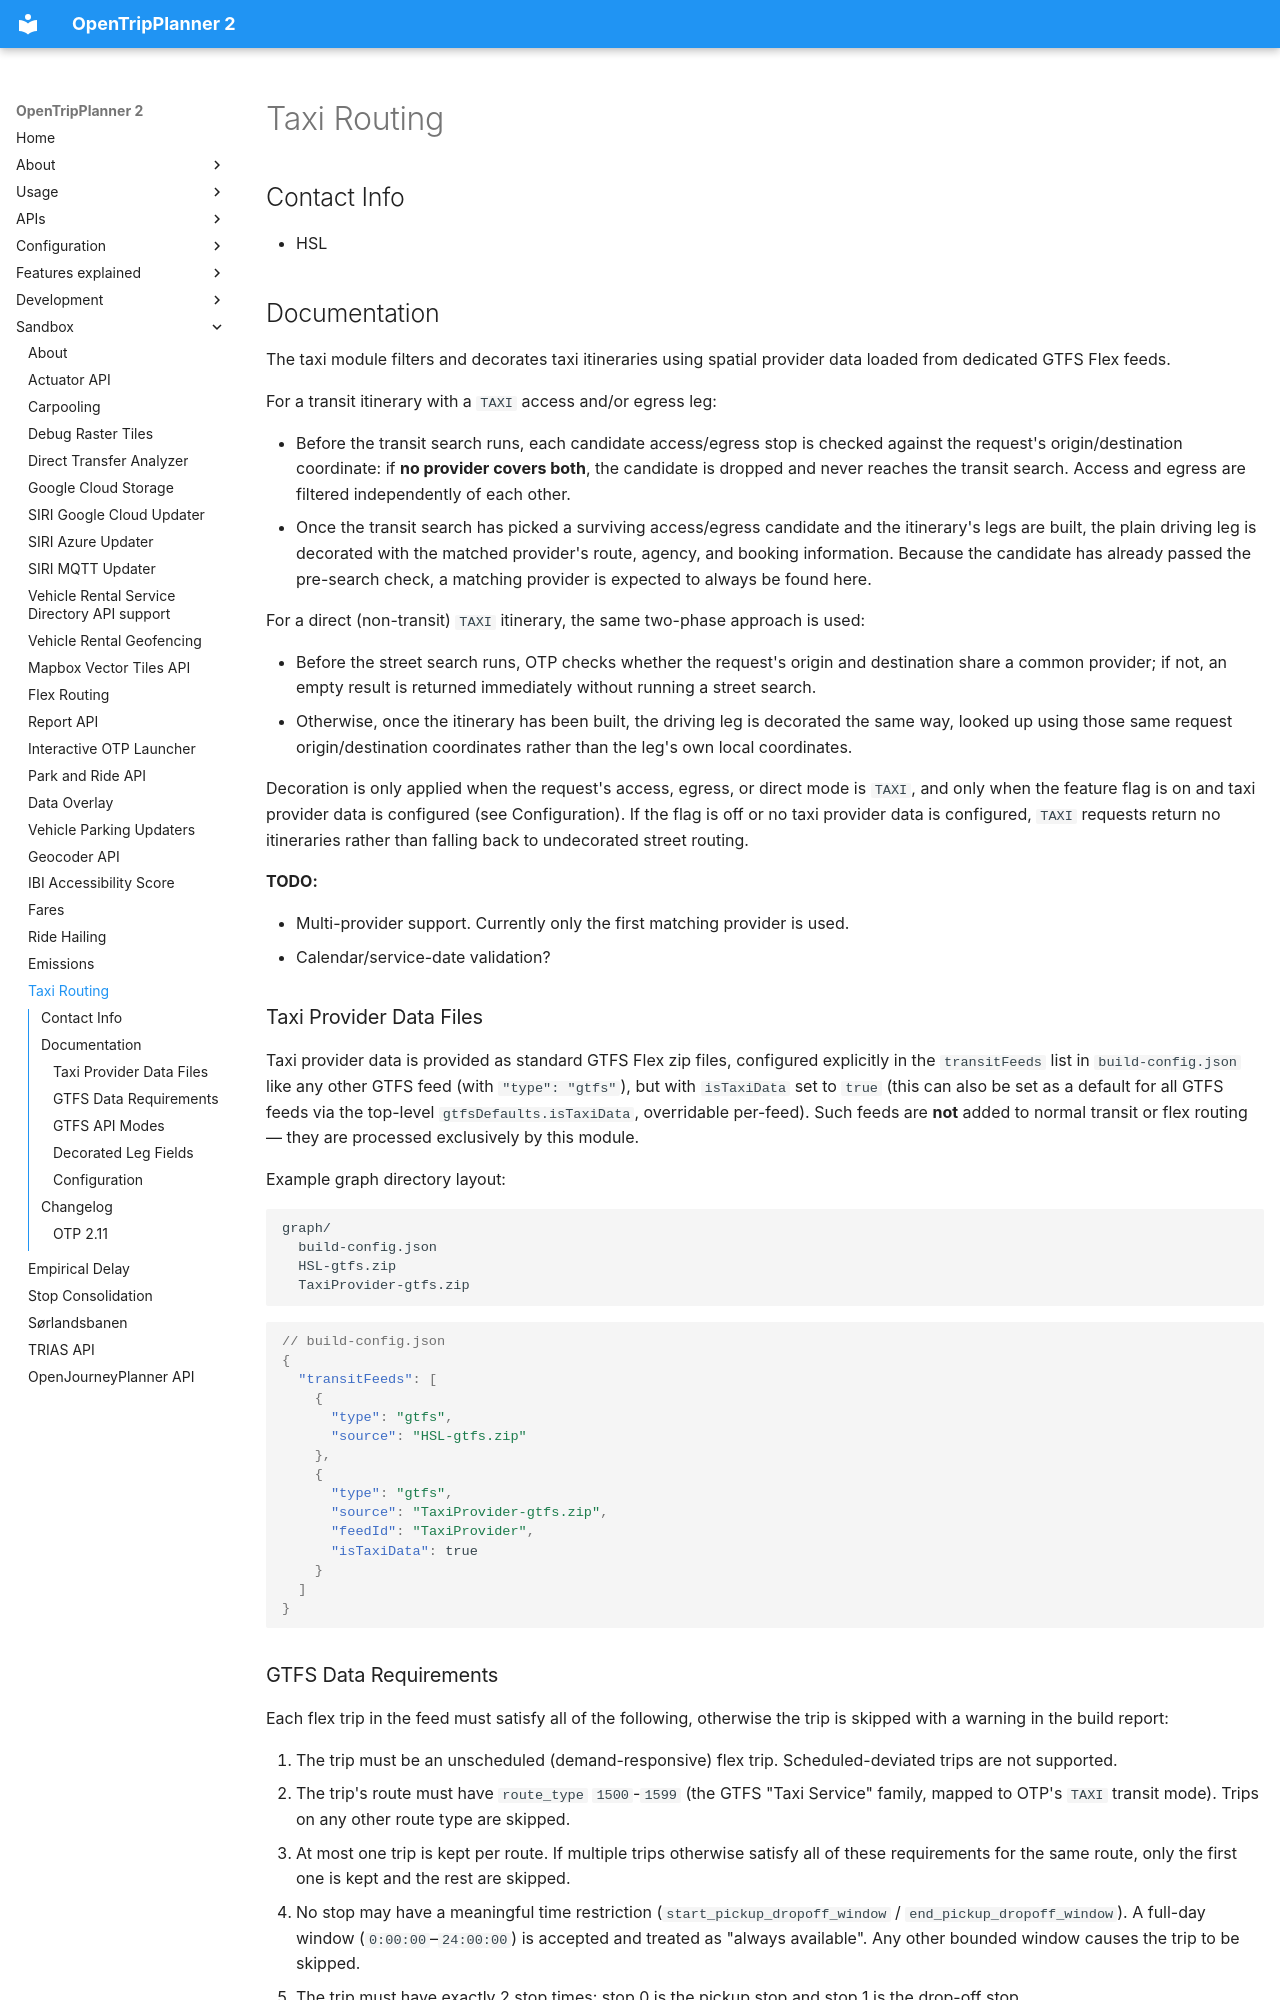

repository: opentripplanner/OpenTripPlanner · page: sandbox/Taxi/index.html · generator: mkdocs

# Taxi Routing

## Contact Info

- HSL

## Documentation

The taxi module filters and decorates taxi itineraries using spatial provider data
loaded from dedicated GTFS Flex feeds.

For a transit itinerary with a `TAXI` access and/or egress leg:

- Before the transit search runs, each candidate access/egress stop is checked against
  the request's origin/destination coordinate: if **no provider covers both**, the candidate is
  dropped and never reaches the transit search. Access and egress are filtered independently of
  each other.
- Once the transit search has picked a surviving access/egress candidate and the itinerary's legs
  are built, the plain driving leg is decorated with the matched provider's route, agency, and
  booking information. Because the candidate has already passed the pre-search check, a matching
  provider is expected to always be found here.

For a direct (non-transit) `TAXI` itinerary, the same two-phase approach is used:

- Before the street search runs, OTP checks whether the request's origin and destination share a
  common provider; if not, an empty result is returned immediately without running a street
  search.
- Otherwise, once the itinerary has been built, the driving leg is decorated the same way,
  looked up using those same request origin/destination coordinates rather than the leg's own
  local coordinates.

Decoration is only applied when the request's access, egress, or direct mode is `TAXI`, and only
when the feature flag is on and taxi provider data is configured (see Configuration). If the flag
is off or no taxi provider data is configured, `TAXI` requests return no itineraries rather than
falling back to undecorated street routing.

**TODO:**

- Multi-provider support. Currently only the first matching provider is used.
- Calendar/service-date validation?

### Taxi Provider Data Files

Taxi provider data is provided as standard GTFS Flex zip files, configured explicitly in the
`transitFeeds` list in `build-config.json` like any other GTFS feed (with `"type": "gtfs"`), but
with `isTaxiData` set to `true` (this can also be set as a default for all GTFS feeds via
the top-level `gtfsDefaults.isTaxiData`, overridable per-feed). Such feeds are **not** added
to normal transit or flex routing — they are processed exclusively by this module.

Example graph directory layout:

```
graph/
  build-config.json
  HSL-gtfs.zip
  TaxiProvider-gtfs.zip
```

```JSON
// build-config.json
{
  "transitFeeds": [
    {
      "type": "gtfs",
      "source": "HSL-gtfs.zip"
    },
    {
      "type": "gtfs",
      "source": "TaxiProvider-gtfs.zip",
      "feedId": "TaxiProvider",
      "isTaxiData": true
    }
  ]
}
```
